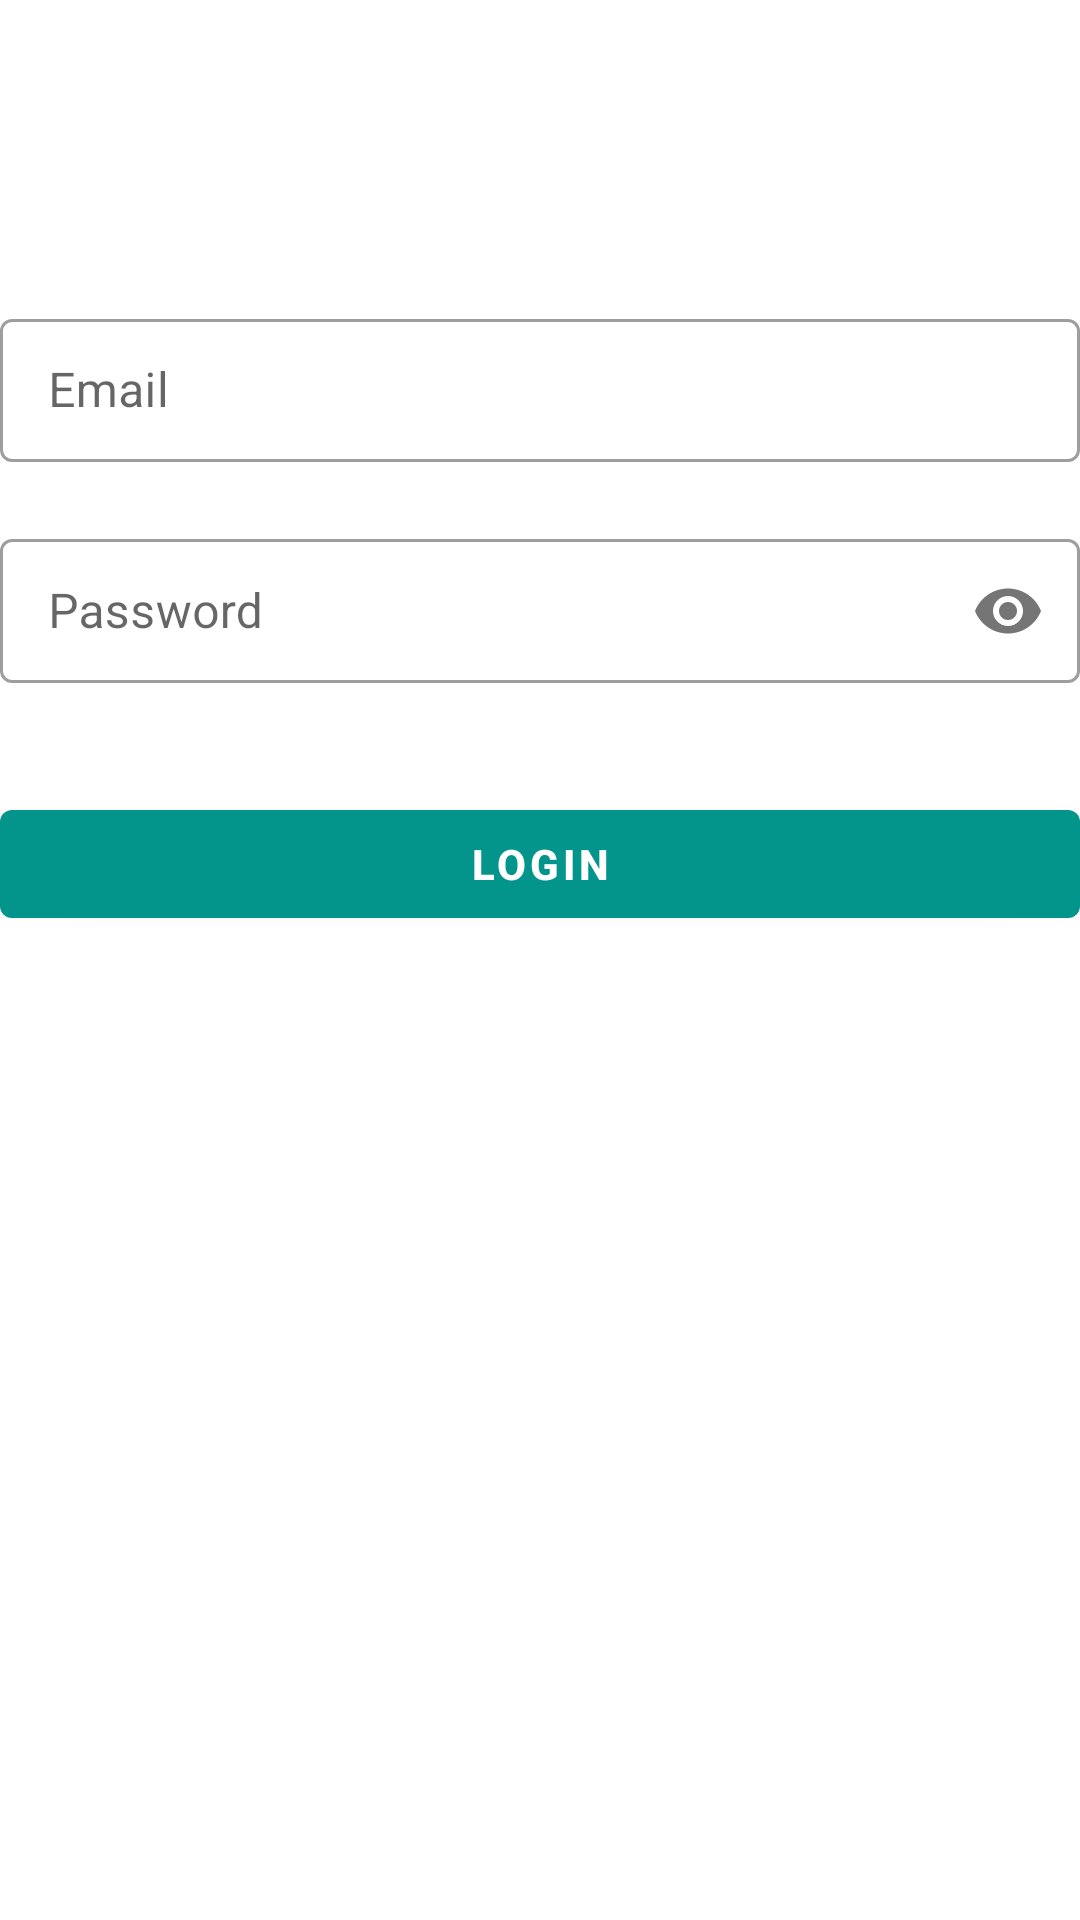

The Android layout XML behind this screen, and the referenced resources:
<!-- AndroidManifest.xml: application theme Theme.AdminKostKu -->
<!-- res/layout/activity_login.xml -->
<?xml version="1.0" encoding="utf-8"?>
<ScrollView
    xmlns:android="http://schemas.android.com/apk/res/android"
    xmlns:tools="http://schemas.android.com/tools"
    xmlns:app="http://schemas.android.com/apk/res-auto"
    android:orientation="vertical"
    android:background="@android:color/white"
    android:layout_margin="16dp"
    android:layout_width="match_parent"
    android:layout_height="match_parent"
    android:id="@+id/add_layout"
    tools:context=".LoginActivity"
    >
    <LinearLayout
        android:layout_width="match_parent"
        android:layout_height="match_parent"
        android:orientation="vertical">

        <androidx.appcompat.widget.AppCompatImageView
            android:layout_width="wrap_content"
            android:layout_height="wrap_content"
            android:layout_marginTop="85dp"
            android:src="@drawable/icon"
            android:layout_gravity="center" />

        <com.google.android.material.textfield.TextInputLayout
            android:id="@+id/input_email_layout"
            android:layout_marginTop="16dp"
            android:layout_gravity="center"
            android:layout_width="match_parent"
            app:errorEnabled="true"
            android:layout_height="wrap_content"
            style="@style/Widget.MaterialComponents.TextInputLayout.OutlinedBox.Dense">

            <com.google.android.material.textfield.TextInputEditText
                android:id="@+id/emailLog"
                android:layout_width="match_parent"

                android:hint="Email"
                android:layout_height="match_parent"
                android:autofillHints=""
                android:inputType="text" />
        </com.google.android.material.textfield.TextInputLayout>

        <com.google.android.material.textfield.TextInputLayout
            android:id="@+id/input_passwordLog_layout"
            android:layout_gravity="center"
            android:layout_width="match_parent"
            app:errorEnabled="true"
            android:layout_height="wrap_content"
            app:passwordToggleEnabled="true"
            style="@style/Widget.MaterialComponents.TextInputLayout.OutlinedBox.Dense">
            <com.google.android.material.textfield.TextInputEditText
                android:id="@+id/passwordLog"
                android:hint="Password"
                android:layout_width="match_parent"
                android:layout_height="match_parent"
                android:autofillHints=""
                android:inputType="textPassword" />
        </com.google.android.material.textfield.TextInputLayout>


        <LinearLayout
            android:orientation="horizontal"
            android:layout_marginTop="16dp"
            android:layout_width="match_parent"
            android:layout_height="wrap_content"
            android:layout_gravity="center">

            <com.google.android.material.button.MaterialButton
                android:textStyle="bold"
                android:id="@+id/btnlogin"
                android:layout_width="match_parent"
                android:layout_height="wrap_content"
                android:text="Login"
                android:textColor="#FFFFFF"
                android:layout_gravity="center">
            </com.google.android.material.button.MaterialButton>

        </LinearLayout>


    </LinearLayout>







</ScrollView>
<!-- resources referenced by this layout -->
<resources>
  <style name="Theme.AdminKostKu" parent="Theme.MaterialComponents.Light.NoActionBar">
          
          <item name="colorPrimary">@color/purple_500</item>
          <item name="colorPrimaryVariant">@color/purple_700</item>
          <item name="colorOnPrimary">@color/white</item>
          
          <item name="colorSecondary">@color/teal_200</item>
          <item name="colorSecondaryVariant">@color/teal_700</item>
          <item name="colorOnSecondary">@color/black</item>
          
          <item name="android:statusBarColor" tools:targetApi="l">?attr/colorPrimaryVariant</item>
          
      </style>
  <color name="purple_500">#03958C</color>
  <color name="purple_700">#FF03DAC5</color>
  <color name="white">#FFFFFFFF</color>
  <color name="teal_200">#FF03DAC5</color>
  <color name="teal_700">#FF018786</color>
  <color name="black">#FF000000</color>
</resources>
